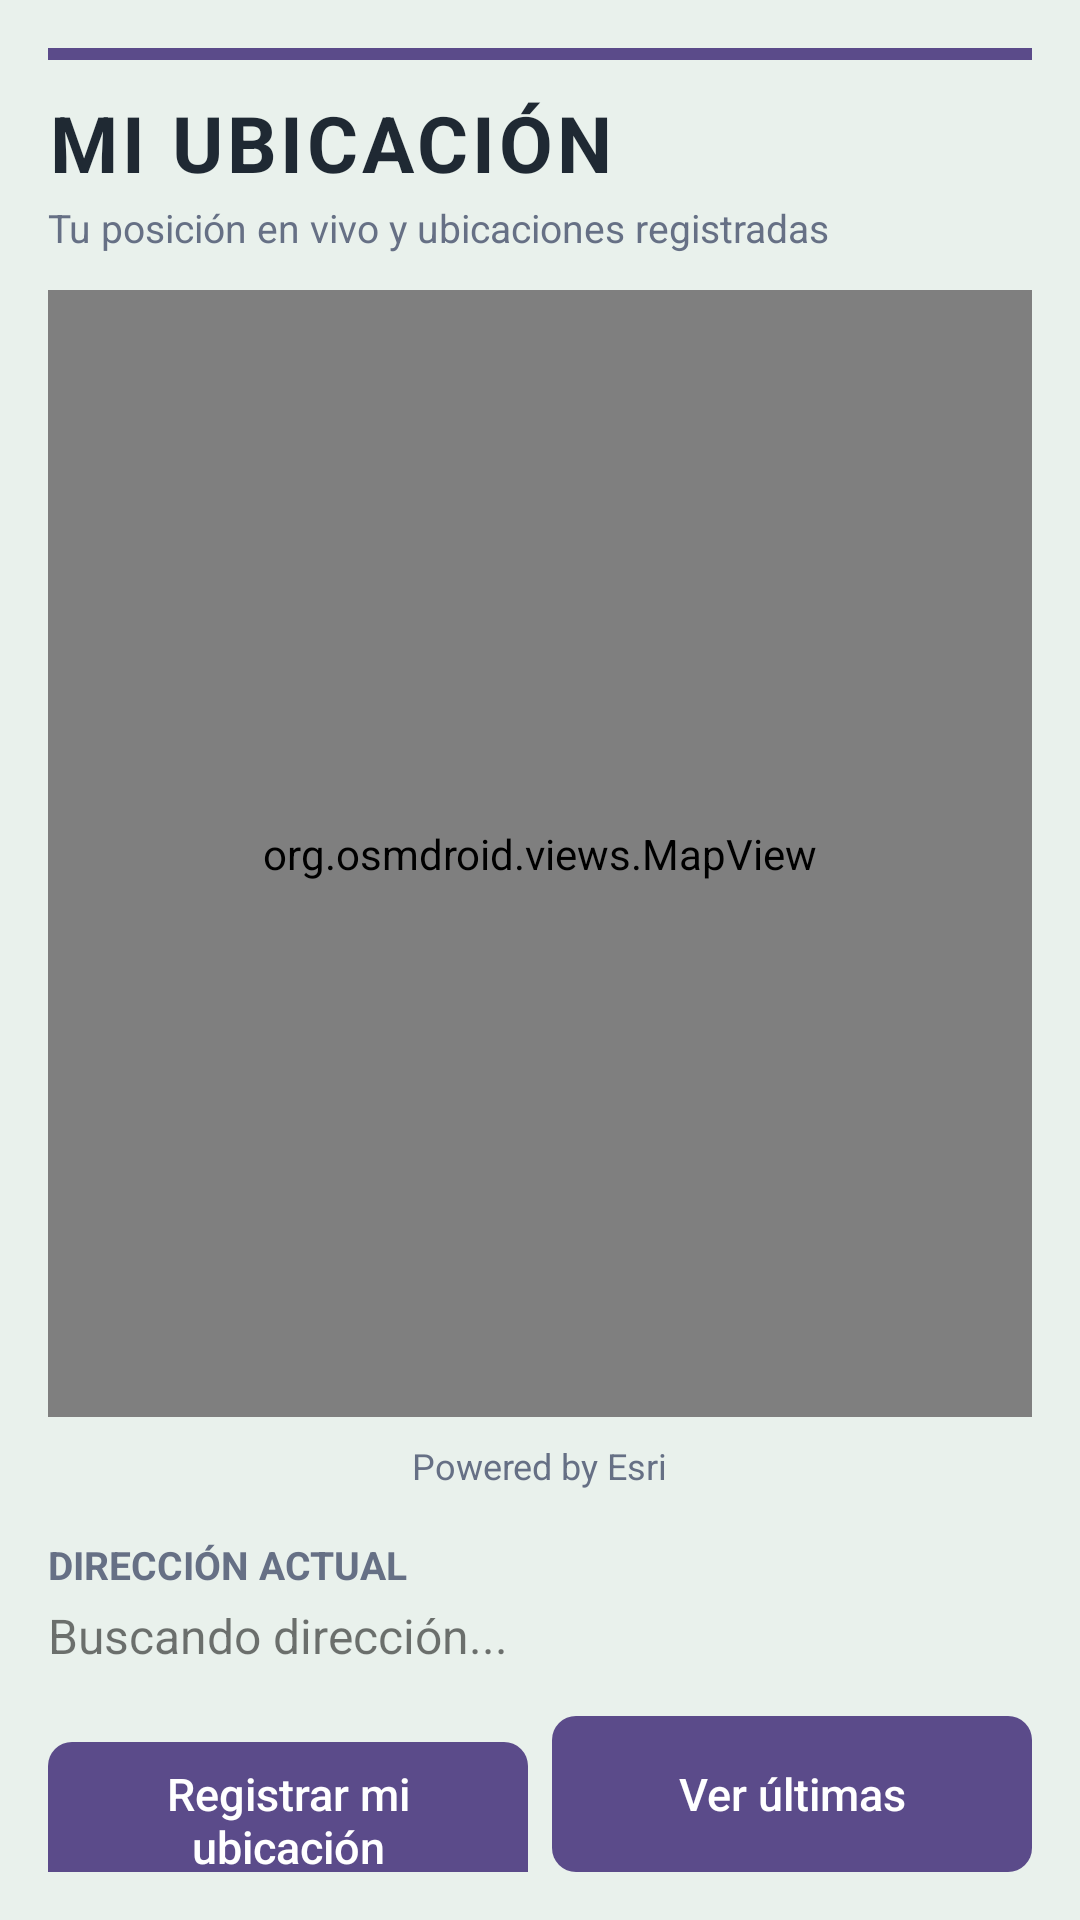

Android layout source for this screen:
<!-- AndroidManifest.xml: application theme Theme.AlertaTemprana -->
<!-- res/layout/layout_personal.xml -->
<?xml version="1.0" encoding="utf-8"?>
<LinearLayout xmlns:android="http://schemas.android.com/apk/res/android"
    xmlns:tools="http://schemas.android.com/tools"
    android:layout_width="match_parent"
    android:layout_height="match_parent"
    android:orientation="vertical"
    android:padding="16dp"
    android:background="@color/fondo">

    <LinearLayout
        android:layout_width="match_parent"
        android:layout_height="wrap_content"
        android:orientation="vertical">

        <View
            android:layout_width="match_parent"
            android:layout_height="4dp"
            android:background="@color/primario" />

        <TextView
            android:layout_width="wrap_content"
            android:layout_height="wrap_content"
            android:layout_marginTop="10dp"
            android:text="Mi ubicación"
            android:textColor="@color/texto_principal"
            android:textAllCaps="true"
            android:textSize="26sp"
            android:textStyle="bold"
            android:letterSpacing="0.05" />

        <TextView
            android:layout_width="wrap_content"
            android:layout_height="wrap_content"
            android:layout_marginTop="2dp"
            android:text="Tu posición en vivo y ubicaciones registradas"
            android:textColor="@color/texto_secundario"
            android:textSize="13sp" />
    </LinearLayout>

    <org.osmdroid.views.MapView
        android:id="@+id/mapPersonal"
        android:layout_width="match_parent"
        android:layout_height="0dp"
        android:layout_marginTop="12dp"
        android:layout_weight="1"
        tools:ignore="MissingClass" />

    <TextView
        android:layout_width="wrap_content"
        android:layout_height="wrap_content"
        android:layout_gravity="center_horizontal"
        android:layout_marginTop="8dp"
        android:text="Powered by Esri"
        android:textColor="@color/texto_secundario"
        android:textSize="12sp" />

    <TextView
        android:layout_width="wrap_content"
        android:layout_height="wrap_content"
        android:layout_marginTop="16dp"
        android:text="Dirección actual"
        android:textAllCaps="true"
        android:textSize="13sp"
        android:textColor="@color/texto_secundario"
        android:textStyle="bold" />

    <TextView
        android:id="@+id/tvDireccion"
        android:layout_width="match_parent"
        android:layout_height="wrap_content"
        android:layout_marginTop="4dp"
        android:text="Buscando dirección..."
        android:textSize="16sp" />

    <LinearLayout
        android:layout_width="match_parent"
        android:layout_height="wrap_content"
        android:layout_gravity="center_horizontal"
        android:layout_marginTop="16dp"
        android:orientation="horizontal">

        <Button
            android:id="@+id/btnRegistrarUbicacion"
            android:layout_width="0dp"
            android:layout_height="wrap_content"
            android:layout_weight="1"
            android:text="Registrar mi ubicación" />

        <Button
            android:id="@+id/btnVerUltimas"
            android:layout_width="0dp"
            android:layout_height="wrap_content"
            android:layout_marginStart="8dp"
            android:layout_weight="1"
            android:text="Ver últimas" />

    </LinearLayout>

</LinearLayout>
<!-- resources referenced by this layout -->
<resources>
  <color name="fondo">#E9F1EC</color>
  <color name="primario">#5B4B8A</color>
  <color name="texto_principal">#1F2933</color>
  <color name="texto_secundario">#667085</color>
  <style name="Theme.AlertaTemprana" parent="android:Theme.Material.Light.NoActionBar">
          <item name="android:colorPrimary">@color/primario</item>
          <item name="android:colorPrimaryDark">@color/primario</item>
          <item name="android:colorAccent">@color/secundario</item>
          <item name="android:windowBackground">@color/fondo</item>
          <item name="android:statusBarColor">@color/fondo</item>
          <item name="android:windowLightStatusBar">true</item>
          <item name="android:buttonStyle">@style/BotonApp</item>
      </style>
  <color name="secundario">#246B7A</color>
  <style name="BotonApp" parent="android:Widget.Material.Button">
          <item name="android:background">@drawable/bg_boton</item>
          <item name="android:textColor">@color/white</item>
          <item name="android:minHeight">52dp</item>
          <item name="android:paddingStart">20dp</item>
          <item name="android:paddingEnd">20dp</item>
          <item name="android:textSize">15sp</item>
          <item name="android:textAllCaps">false</item>
          <item name="android:stateListAnimator">@null</item>
      </style>
  <!-- drawable bg_boton (drawable) -->
  <?xml version="1.0" encoding="utf-8"?>
  <ripple xmlns:android="http://schemas.android.com/apk/res/android"
      android:color="#33FFFFFF">
      <item>
          <shape android:shape="rectangle">
              <solid android:color="@color/primario" />
              <corners android:radius="8dp" />
          </shape>
      </item>
  </ripple>
  <color name="white">#FFFFFFFF</color>
</resources>
